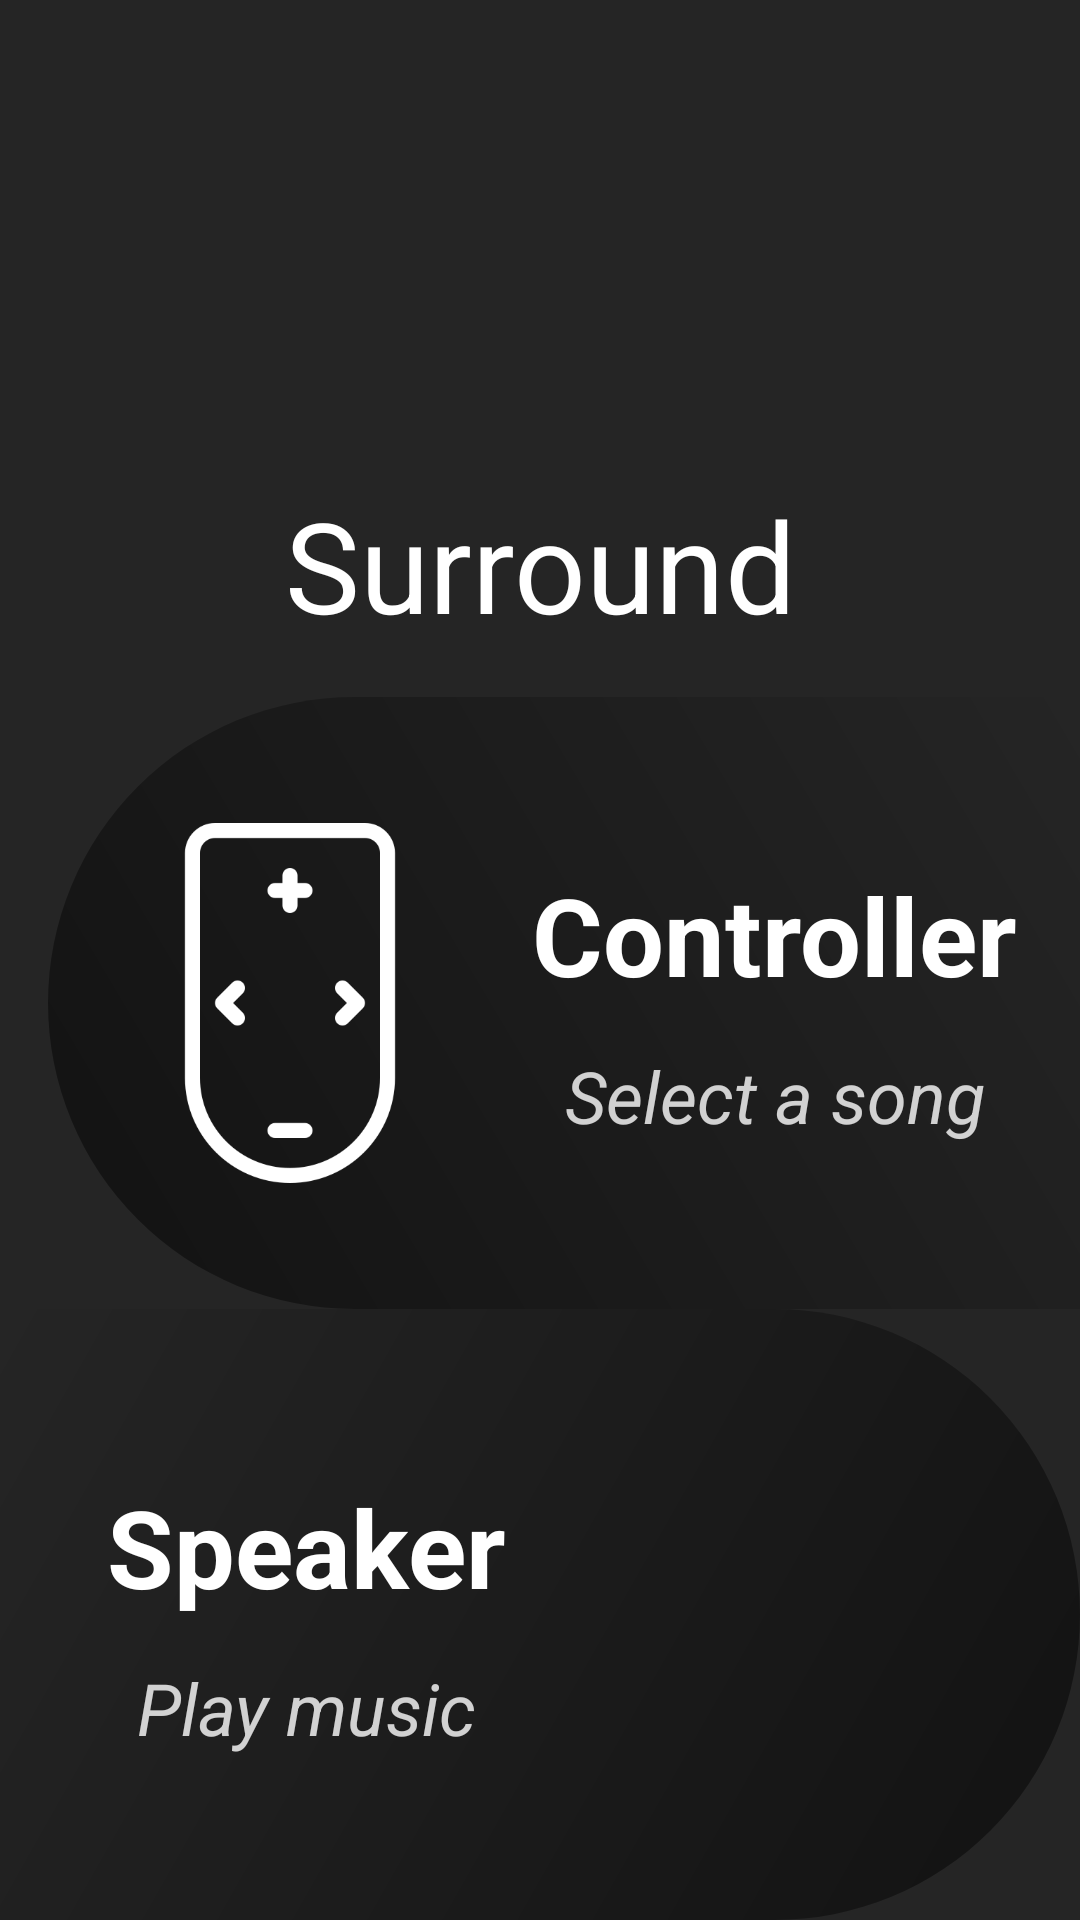

Layout XML and referenced resources for this Android screen:
<!-- AndroidManifest.xml: application theme AppTheme -->
<!-- res/layout/activity_main.xml -->
<?xml version="1.0" encoding="utf-8"?>
<androidx.constraintlayout.widget.ConstraintLayout xmlns:android="http://schemas.android.com/apk/res/android"
    xmlns:app="http://schemas.android.com/apk/res-auto"
    xmlns:tools="http://schemas.android.com/tools"
    android:layout_width="match_parent"
    android:layout_height="match_parent"
    android:background="@color/colorBackground"
    tools:context=".MainActivity">

    <TextView
        android:id="@+id/textView"
        android:layout_width="wrap_content"
        android:layout_height="wrap_content"
        android:layout_marginTop="8dp"
        android:layout_marginBottom="8dp"
        android:text="@string/app_name"
        android:textAppearance="@style/TextAppearance.AppCompat.Large"
        android:textColor="@android:color/white"
        android:textSize="42sp"
        app:layout_constraintBottom_toTopOf="@+id/controller"
        app:layout_constraintEnd_toEndOf="parent"
        app:layout_constraintStart_toStartOf="parent"
        app:layout_constraintTop_toBottomOf="@+id/imageView4" />

    <ImageView
        android:id="@+id/imageView4"
        android:layout_width="wrap_content"
        android:layout_height="120dp"
        android:layout_marginTop="24dp"
        android:layout_marginBottom="8dp"
        android:backgroundTint="@android:color/white"
        android:foregroundTint="#FFFFFFFF"
        android:tint="#FFFFFFFF"
        app:layout_constraintBottom_toBottomOf="parent"
        app:layout_constraintBottom_toTopOf="@+id/textView"
        app:layout_constraintEnd_toEndOf="parent"
        app:layout_constraintHorizontal_bias="0.587"
        app:layout_constraintStart_toStartOf="parent"
        app:layout_constraintTop_toTopOf="parent"
        app:srcCompat="@drawable/sol" />

    <androidx.constraintlayout.widget.ConstraintLayout
        android:id="@+id/controller"
        android:layout_width="0dp"
        android:layout_height="0dp"
        android:layout_marginStart="16dp"
        android:layout_marginTop="8dp"
        android:background="@drawable/rectangle_menu_left"
        app:layout_constraintBottom_toTopOf="@+id/speaker"
        app:layout_constraintEnd_toEndOf="parent"
        app:layout_constraintHorizontal_bias="0.0"
        app:layout_constraintStart_toStartOf="parent"
        app:layout_constraintTop_toBottomOf="@+id/textView">

        <TextView
            android:id="@+id/tv_des_cont"
            android:layout_width="wrap_content"
            android:layout_height="wrap_content"
            android:text="@string/controller_description"
            android:textColor="#CCFFFFFF"
            android:textSize="24sp"
            android:textStyle="italic"
            app:layout_constraintBottom_toBottomOf="@+id/iv_controller"
            app:layout_constraintEnd_toEndOf="@+id/tv_controller"
            app:layout_constraintStart_toStartOf="@+id/tv_controller"
            app:layout_constraintTop_toBottomOf="@+id/tv_controller" />

        <TextView
            android:id="@+id/tv_controller"
            android:layout_width="wrap_content"
            android:layout_height="wrap_content"
            android:text="@string/controller"
            android:textColor="@android:color/white"
            android:textSize="36sp"
            android:textStyle="bold"
            app:layout_constraintBottom_toTopOf="@+id/tv_des_cont"
            app:layout_constraintEnd_toEndOf="parent"
            app:layout_constraintHorizontal_bias="0.5"
            app:layout_constraintStart_toEndOf="@+id/iv_controller"
            app:layout_constraintTop_toTopOf="@+id/iv_controller" />

        <ImageView
            android:id="@+id/iv_controller"
            android:layout_width="120dp"
            android:layout_height="120dp"
            android:backgroundTint="#FFFFFF"
            android:backgroundTintMode="multiply"
            android:foregroundTint="#FFFFFF"
            android:tint="#FFFFFF"
            app:layout_constraintBottom_toBottomOf="parent"
            app:layout_constraintEnd_toStartOf="@+id/tv_controller"
            app:layout_constraintHorizontal_bias="0.5"
            app:layout_constraintStart_toStartOf="parent"
            app:layout_constraintTop_toTopOf="parent"
            app:srcCompat="@drawable/control" />
    </androidx.constraintlayout.widget.ConstraintLayout>

    <androidx.constraintlayout.widget.ConstraintLayout
        android:id="@+id/speaker"
        android:layout_width="0dp"
        android:layout_height="0dp"
        android:background="@drawable/rectangle_menu_right"
        app:layout_constraintBottom_toBottomOf="parent"
        app:layout_constraintEnd_toEndOf="parent"
        app:layout_constraintStart_toStartOf="parent"
        app:layout_constraintTop_toBottomOf="@+id/controller">

        <ImageView
            android:id="@+id/iv_speaker"
            android:layout_width="120dp"
            android:layout_height="120dp"
            android:background="@drawable/speaker_icon_svg"
            android:backgroundTint="@android:color/white"
            app:layout_constraintBottom_toBottomOf="parent"
            app:layout_constraintEnd_toEndOf="parent"
            app:layout_constraintHorizontal_bias="0.5"
            app:layout_constraintStart_toEndOf="@+id/tv_speaker"
            app:layout_constraintTop_toTopOf="parent" />

        <TextView
            android:id="@+id/tv_speaker"
            android:layout_width="wrap_content"
            android:layout_height="wrap_content"
            android:text="@string/speaker"
            android:textColor="@android:color/white"
            android:textSize="36sp"
            android:textStyle="bold"
            app:layout_constraintBottom_toTopOf="@+id/tv_des_sp"
            app:layout_constraintEnd_toStartOf="@+id/iv_speaker"
            app:layout_constraintHorizontal_bias="0.5"
            app:layout_constraintStart_toStartOf="parent"
            app:layout_constraintTop_toTopOf="@+id/iv_speaker" />

        <TextView
            android:id="@+id/tv_des_sp"
            android:layout_width="wrap_content"
            android:layout_height="wrap_content"
            android:text="@string/speaker_description"
            android:textColor="#CCFFFFFF"
            android:textSize="24sp"
            android:textStyle="italic"
            app:layout_constraintBottom_toBottomOf="@+id/iv_speaker"
            app:layout_constraintEnd_toEndOf="@+id/tv_speaker"
            app:layout_constraintStart_toStartOf="@+id/tv_speaker"
            app:layout_constraintTop_toBottomOf="@+id/tv_speaker" />
    </androidx.constraintlayout.widget.ConstraintLayout>

</androidx.constraintlayout.widget.ConstraintLayout>
<!-- resources referenced by this layout -->
<resources>
  <color name="colorBackground">#252525</color>
  <!-- drawable control: png bitmap (drawable, 8185 bytes) -->
  <!-- drawable rectangle_menu_left (drawable) -->
  <?xml version="1.0" encoding="utf-8"?>
  <shape xmlns:android="http://schemas.android.com/apk/res/android"
      android:shape="rectangle">
  
      <gradient
          android:angle="225"
          android:endColor="@color/colorSecondaryDark"
          android:startColor="@color/colorBackground" />
  
      <corners
          android:bottomLeftRadius="200dp"
          android:bottomRightRadius="0dp"
          android:topLeftRadius="200dp"
          android:topRightRadius="0dp" />
  
  </shape>
  <!-- drawable rectangle_menu_right (drawable) -->
  <?xml version="1.0" encoding="utf-8"?>
  <shape xmlns:android="http://schemas.android.com/apk/res/android"
      android:shape="rectangle">
  
      <gradient
          android:angle="315"
          android:endColor="@color/colorSecondaryDark"
          android:startColor="@color/colorBackground" />
  
      <corners
          android:bottomLeftRadius="0dp"
          android:bottomRightRadius="200dp"
          android:topLeftRadius="0dp"
          android:topRightRadius="200dp" />
  
  </shape>
  <string name="app_name">Surround</string>
  <string name="controller">Controller</string>
  <string name="controller_description">Select a song</string>
  <string name="speaker">Speaker</string>
  <string name="speaker_description">Play music</string>
  <style name="AppTheme" parent="Theme.MaterialComponents.DayNight.NoActionBar">
          
          <item name="colorPrimary">@color/colorPrimary</item>
          <item name="colorPrimaryDark">@color/colorPrimaryDark</item>
      </style>
  <color name="colorSecondaryDark">#121212</color>
  <color name="colorPrimary">#373F51</color>
  <color name="colorPrimaryDark">#32394B</color>
</resources>
